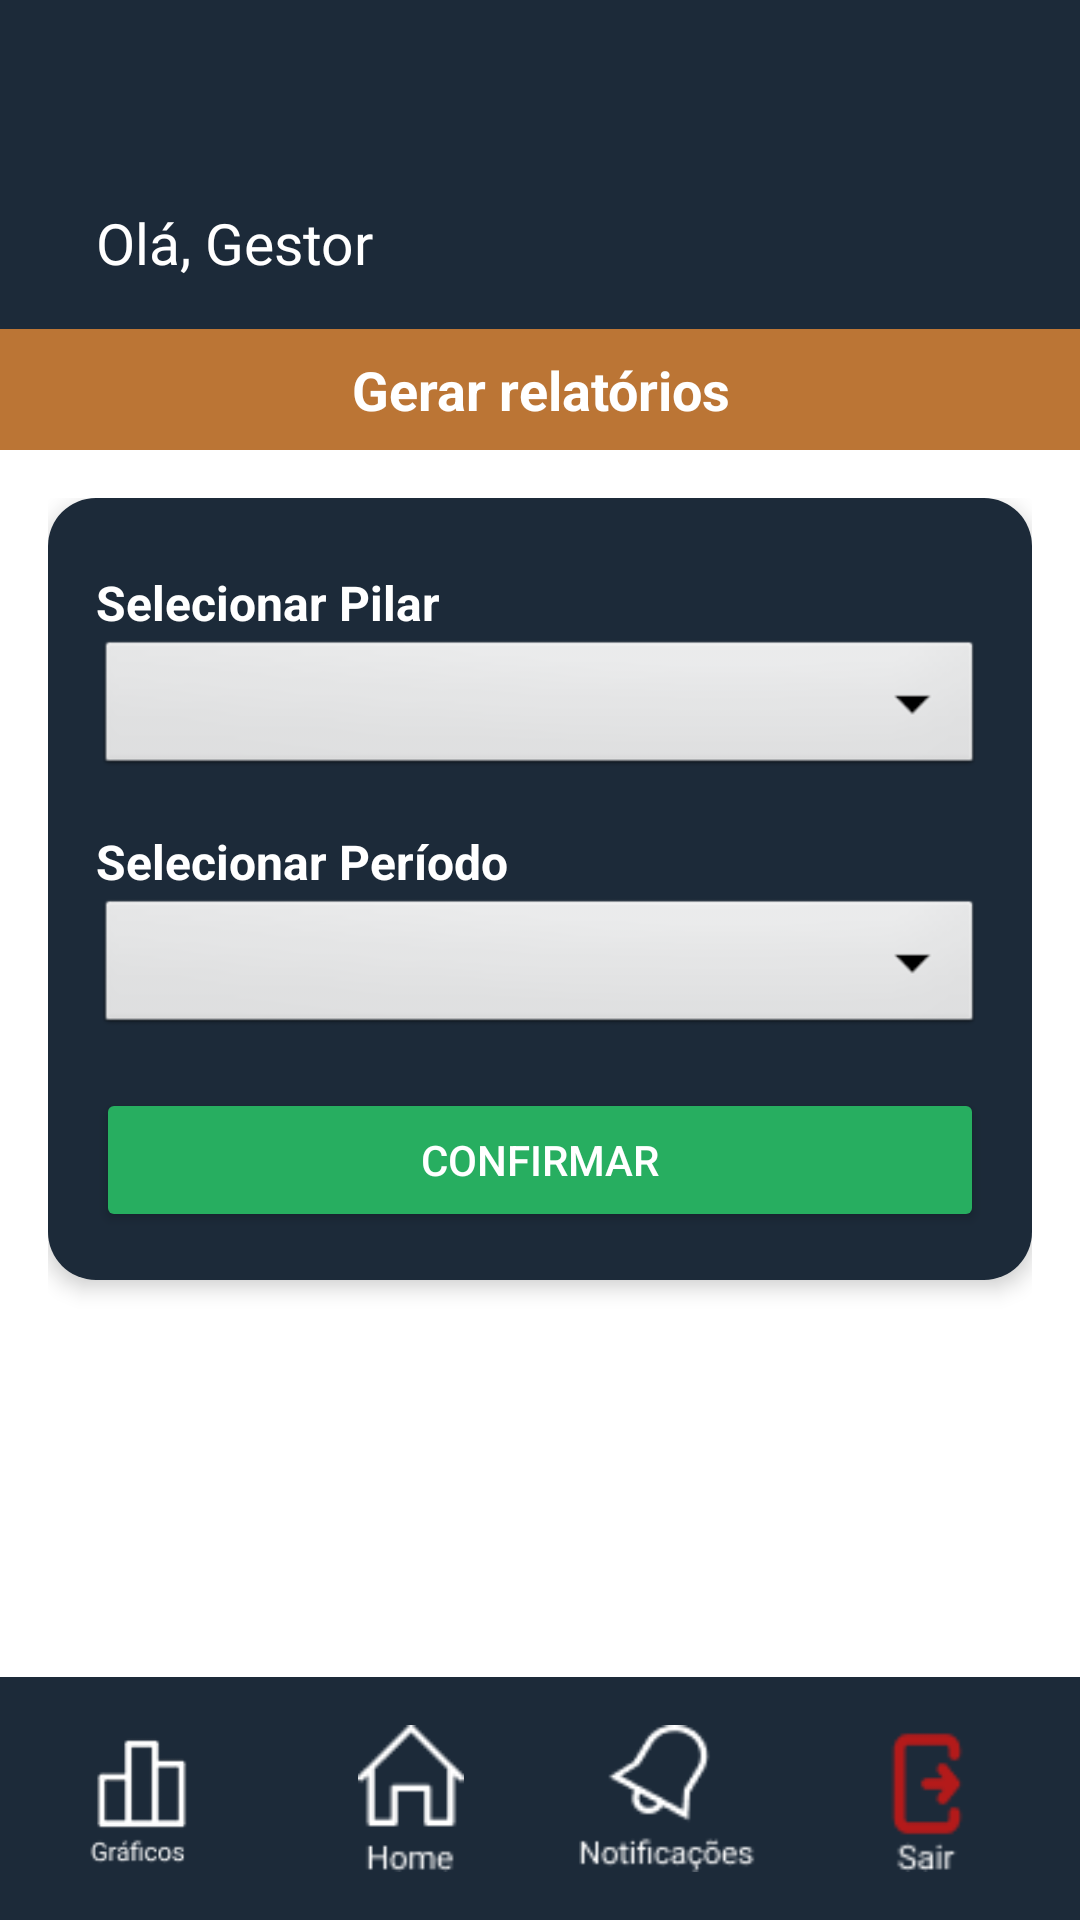

Here is an Android app screen rendered from its layout file. Give the layout XML and the strings, colors and styles it references.
<!-- AndroidManifest.xml: application theme Theme.TelaLogin -->
<!-- res/layout/activity_gerar_relatorio.xml -->
<?xml version="1.0" encoding="utf-8"?>
<LinearLayout
    xmlns:android="http://schemas.android.com/apk/res/android"
    xmlns:app="http://schemas.android.com/apk/res-auto"
    android:orientation="vertical"
    android:layout_width="match_parent"
    android:layout_height="match_parent"
    android:background="#FFFFFF">

    
    <LinearLayout
        android:layout_width="match_parent"
        android:layout_height="wrap_content"
        android:orientation="vertical"
        android:background="#1C2A39"
        android:paddingTop="20dp">

        <TextView
            android:id="@+id/textViewTitulo"
            android:layout_width="match_parent"
            android:layout_height="wrap_content"
            android:paddingTop="48dp"
            android:paddingBottom="16dp"
            android:paddingStart="32dp"
            android:paddingEnd="32dp"
            android:text="Olá, Gestor"
            android:textColor="@android:color/white"
            android:textSize="19sp"
            android:gravity="start"/>
    </LinearLayout>

    
    <TextView
        android:layout_width="match_parent"
        android:layout_height="wrap_content"
        android:text="Gerar relatórios"
        android:textSize="18sp"
        android:textStyle="bold"
        android:gravity="center"
        android:background="#BB7535"
        android:padding="8dp"
        android:textColor="#FFFFFF"/>

    
    <ScrollView
        android:layout_width="match_parent"
        android:layout_height="0dp"
        android:layout_weight="1"
        android:padding="16dp">

        <LinearLayout
            android:layout_width="match_parent"
            android:layout_height="wrap_content"
            android:orientation="vertical">

            
            <LinearLayout
                android:layout_width="match_parent"
                android:layout_height="wrap_content"
                android:orientation="vertical"
                android:background="@drawable/bg_box_azul"
                android:padding="16dp"
                android:layout_marginBottom="16dp"
                android:elevation="4dp"
                android:clipToPadding="false">

                <TextView
                    android:layout_width="match_parent"
                    android:layout_height="wrap_content"
                    android:text="Selecionar Pilar"
                    android:textSize="16sp"
                    android:textStyle="bold"
                    android:textColor="#FFFFFF"
                    android:layout_marginTop="8dp" />

                <Spinner
                    android:id="@+id/spinnerPilar"
                    android:layout_width="match_parent"
                    android:layout_height="wrap_content"
                    android:background="@android:drawable/btn_dropdown"
                    android:popupBackground="#FFFFFF"/>

                <TextView
                    android:layout_width="match_parent"
                    android:layout_height="wrap_content"
                    android:text="Selecionar Período"
                    android:textSize="16sp"
                    android:textStyle="bold"
                    android:textColor="#FFFFFF"
                    android:layout_marginTop="16dp" />

                <Spinner
                    android:id="@+id/spinnerPeriodo"
                    android:layout_width="match_parent"
                    android:layout_height="wrap_content"
                    android:background="@android:drawable/btn_dropdown"
                    android:popupBackground="#FFFFFF"/>

                <Button
                    android:id="@+id/btnConfirmar"
                    android:layout_width="match_parent"
                    android:layout_height="wrap_content"
                    android:text="Confirmar"
                    android:layout_marginTop="16dp"
                    android:backgroundTint="#27AE60"
                    android:textColor="#FFFFFF"/>
            </LinearLayout>

            
            <LinearLayout
                android:id="@+id/layoutBotoesPDF"
                android:layout_width="match_parent"
                android:layout_height="wrap_content"
                android:orientation="vertical"
                android:background="@drawable/bg_box_azul"
                android:padding="16dp"
                android:layout_marginBottom="16dp"
                android:elevation="4dp"
                android:clipToPadding="false"
                android:visibility="gone">

                <TextView
                    android:layout_width="match_parent"
                    android:layout_height="wrap_content"
                    android:text="Ações com o relatório"
                    android:textSize="16sp"
                    android:textStyle="bold"
                    android:textColor="#FFFFFF"
                    android:layout_marginBottom="8dp" />

                <LinearLayout
                    android:layout_width="match_parent"
                    android:layout_height="wrap_content"
                    android:orientation="horizontal"
                    android:gravity="center_horizontal">

                    <Button
                        android:id="@+id/btnAbrirPDF"
                        android:layout_width="0dp"
                        android:layout_height="wrap_content"
                        android:layout_weight="1"
                        android:text="Abrir PDF"
                        android:layout_marginEnd="8dp"
                        android:backgroundTint="#3498DB"
                        android:textColor="#FFFFFF"/>

                    <Button
                        android:id="@+id/btnCompartilharPDF"
                        android:layout_width="0dp"
                        android:layout_height="wrap_content"
                        android:layout_weight="1"
                        android:text="Compartilhar"
                        android:backgroundTint="#27AE60"
                        android:textColor="#FFFFFF"/>
                </LinearLayout>
            </LinearLayout>

            
            <LinearLayout
                android:id="@+id/layoutRecentes"
                android:layout_width="match_parent"
                android:layout_height="wrap_content"
                android:orientation="vertical"
                android:background="@drawable/bg_box_historico"
                android:padding="16dp"
                android:layout_marginBottom="16dp"
                android:elevation="4dp"
                android:clipToPadding="false"
                android:visibility="gone">

                
                <LinearLayout
                    android:id="@+id/layoutTituloRecentes"
                    android:layout_width="match_parent"
                    android:layout_height="wrap_content"
                    android:orientation="horizontal"
                    android:gravity="center_vertical"
                    android:clickable="true"
                    android:focusable="true"
                    android:paddingTop="4dp"
                    android:paddingBottom="8dp">

                    <TextView
                        android:id="@+id/textRecentes"
                        android:layout_width="0dp"
                        android:layout_height="wrap_content"
                        android:layout_weight="1"
                        android:text="Histórico"
                        android:textSize="16sp"

                        android:textStyle="bold"
                        android:textColor="#FFFFFF" />

                    <androidx.appcompat.widget.AppCompatImageView
                        android:id="@+id/setaExpandir"
                        android:layout_width="wrap_content"
                        android:layout_height="wrap_content"
                        android:src="@drawable/ic_arrow_drop_down"
                        app:tint="#FFFFFF"/>
                </LinearLayout>

                
                <LinearLayout
                    android:id="@+id/listaRecentes"
                    android:layout_width="match_parent"
                    android:layout_height="wrap_content"
                    android:orientation="vertical"
                    android:visibility="gone"
                    android:layout_marginTop="4dp"/>
            </LinearLayout>
        </LinearLayout>
    </ScrollView>

    
    <LinearLayout
        android:id="@+id/rodape_com_botoes"
        android:layout_width="match_parent"
        android:layout_height="81dp"
        android:orientation="horizontal"
        android:background="#1C2A39"
        android:padding="8dp"
        android:gravity="center">

        <ImageView
            android:id="@+id/btnGraficos"
            android:layout_width="0dp"
            android:layout_height="wrap_content"
            android:layout_weight="1"
            android:src="@drawable/graficos"
            android:contentDescription="Gráficos"
            android:padding="8dp" />

        <ImageView
            android:id="@+id/btnHome"
            android:layout_width="0dp"
            android:layout_height="wrap_content"
            android:layout_weight="1"
            android:src="@drawable/home"
            android:contentDescription="Home"
            android:padding="8dp" />

        <ImageView
            android:id="@+id/btnNotificacoes"
            android:layout_width="0dp"
            android:layout_height="wrap_content"
            android:layout_weight="1"
            android:src="@drawable/notificacao"
            android:contentDescription="Notificações"
            android:padding="8dp" />

        <ImageView
            android:id="@+id/btnAcoes"
            android:layout_width="0dp"
            android:layout_height="wrap_content"
            android:layout_weight="1"
            android:src="@drawable/acoes"
            android:contentDescription="Ações"
            android:padding="8dp" />
    </LinearLayout>
</LinearLayout>
<!-- resources referenced by this layout -->
<resources>
  <!-- drawable acoes: png bitmap (drawable, 921 bytes) -->
  <!-- drawable bg_box_azul (drawable) -->
  <?xml version="1.0" encoding="utf-8"?>
  <shape xmlns:android="http://schemas.android.com/apk/res/android"
      android:shape="rectangle">
  
      <solid android:color="#1C2A39" />
  
      <corners android:radius="16dp" />
  
      <padding
          android:left="8dp"
          android:top="8dp"
          android:right="8dp"
          android:bottom="8dp" />
  
  </shape>
  <!-- drawable bg_box_historico (drawable) -->
  <?xml version="1.0" encoding="utf-8"?>
  <shape xmlns:android="http://schemas.android.com/apk/res/android"
      android:shape="rectangle">
      <solid android:color="#223143"/>
      <corners android:radius="8dp"/>
      <padding android:left="8dp" android:top="8dp" android:right="8dp" android:bottom="8dp"/>
  </shape>
  <!-- drawable graficos: png bitmap (drawable, 1432 bytes) -->
  <!-- drawable home: png bitmap (drawable, 625 bytes) -->
  <!-- drawable ic_arrow_drop_down: png bitmap (drawable, 279 bytes) -->
  <!-- drawable notificacao: png bitmap (drawable, 1165 bytes) -->
  <style name="Theme.TelaLogin" parent="Base.Theme.TelaLogin" />
  <style name="Base.Theme.TelaLogin" parent="Theme.Material3.DayNight.NoActionBar">
          
          <item name="colorControlActivated">#004A8D</item>
          
      </style>
</resources>
